Run: headless pygame with SDL's dummy video driver; simulated clock (each Clock.tick advances the game by its frame time, no real sleeping); random seed 0; keys injected as events and as key.get_pressed() state; mouse plan: one left click at the window centre at the start of phase 2, then a move to the lower-right quarter at the start of phase 3.
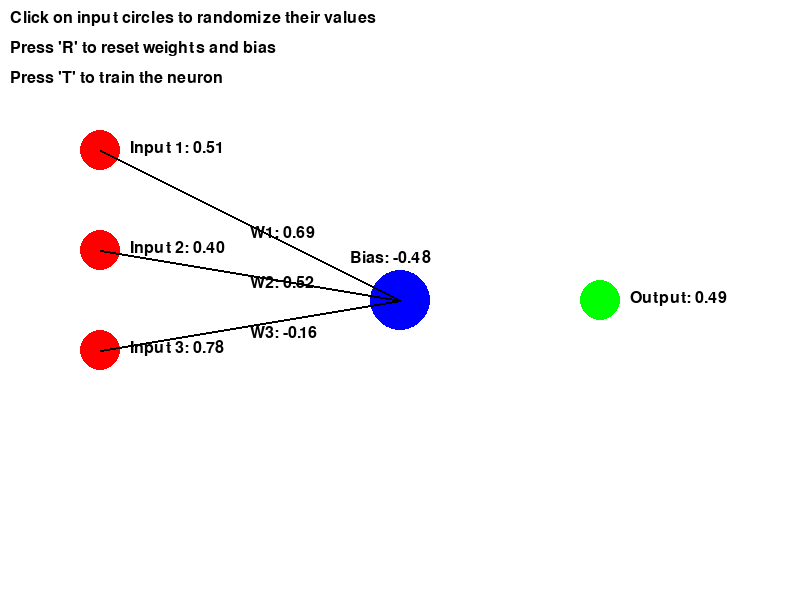
Frame 1 of 4 · flips 1–60 · no input
Frame 2 of 4 · flips 61–180 · clicked the window centre · tapped SPACE, RETURN · held RIGHT (→), D · screen unchanged from frame 1, image omitted
Frame 3 of 4 · flips 181–300 · moved the mouse to the lower-right quarter · held DOWN (↓), S · screen unchanged from frame 2, image omitted
Frame 4 of 4 · flips 301–420 · held LEFT (←), A, UP (↑), W · screen unchanged from frame 3, image omitted

The pygame program that drew these frames:

import pygame
import math
import random

# Initialize Pygame
pygame.init()

# Set up the display
WIDTH, HEIGHT = 800, 600
screen = pygame.display.set_mode((WIDTH, HEIGHT))
pygame.display.set_caption("Single Neuron Demo")

# Colors
WHITE = (255, 255, 255)
BLACK = (0, 0, 0)
GRAY = (200, 200, 200)
RED = (255, 0, 0)
GREEN = (0, 255, 0)
BLUE = (0, 0, 255)

# Neuron parameters
num_inputs = 3
weights = [random.uniform(-1, 1) for _ in range(num_inputs)]
bias = random.uniform(-1, 1)  # Move this line outside of any function
learning_rate = 0.1

# Font
font = pygame.font.Font(None, 24)

def sigmoid(x):
    return 1 / (1 + math.exp(-x))

def neuron_output(inputs):
    global weights, bias  # Add this line
    weighted_sum = sum(w * i for w, i in zip(weights, inputs)) + bias
    return sigmoid(weighted_sum)

def draw_neuron(x, y, radius):
    pygame.draw.circle(screen, BLUE, (x, y), radius)

def draw_inputs(inputs):
    for i, input_val in enumerate(inputs):
        x = 100
        y = 150 + i * 100
        pygame.draw.circle(screen, RED, (x, y), 20)
        text = font.render(f"Input {i+1}: {input_val:.2f}", True, BLACK)
        screen.blit(text, (x + 30, y - 10))

def draw_weights():
    for i, weight in enumerate(weights):
        x1, y1 = 100, 150 + i * 100
        x2, y2 = 400, 300
        pygame.draw.line(screen, BLACK, (x1, y1), (x2, y2), 2)
        mid_x, mid_y = (x1 + x2) // 2, (y1 + y2) // 2
        text = font.render(f"W{i+1}: {weight:.2f}", True, BLACK)
        screen.blit(text, (mid_x, mid_y))

def draw_output(output):
    x, y = 600, 300
    pygame.draw.circle(screen, GREEN, (x, y), 20)
    text = font.render(f"Output: {output:.2f}", True, BLACK)
    screen.blit(text, (x + 30, y - 10))

def main():
    global weights, bias  # Add this line
    inputs = [random.random() for _ in range(num_inputs)]
    running = True
    clock = pygame.time.Clock()

    while running:
        for event in pygame.event.get():
            if event.type == pygame.QUIT:
                running = False
            elif event.type == pygame.MOUSEBUTTONDOWN:
                if event.button == 1:  # Left mouse button
                    for i in range(num_inputs):
                        x, y = 100, 150 + i * 100
                        if math.hypot(event.pos[0] - x, event.pos[1] - y) < 20:
                            inputs[i] = random.random()

        screen.fill(WHITE)

        # Draw neuron components
        draw_neuron(400, 300, 30)
        draw_inputs(inputs)
        draw_weights()
        output = neuron_output(inputs)
        draw_output(output)

        # Draw bias
        bias_text = font.render(f"Bias: {bias:.2f}", True, BLACK)
        screen.blit(bias_text, (350, 250))

        # Instructions
        instructions = [
            "Click on input circles to randomize their values",
            "Press 'R' to reset weights and bias",
            "Press 'T' to train the neuron",
        ]
        for i, instruction in enumerate(instructions):
            text = font.render(instruction, True, BLACK)
            screen.blit(text, (10, 10 + i * 30))

        pygame.display.flip()
        clock.tick(60)

        keys = pygame.key.get_pressed()
        if keys[pygame.K_r]:
            weights[:] = [random.uniform(-1, 1) for _ in range(num_inputs)]
            bias = random.uniform(-1, 1)
        elif keys[pygame.K_t]:
            target = random.randint(0, 1)
            output = neuron_output(inputs)
            error = target - output
            for i in range(num_inputs):
                weights[i] += learning_rate * error * inputs[i]
            bias += learning_rate * error

    pygame.quit()

if __name__ == "__main__":
    main()
